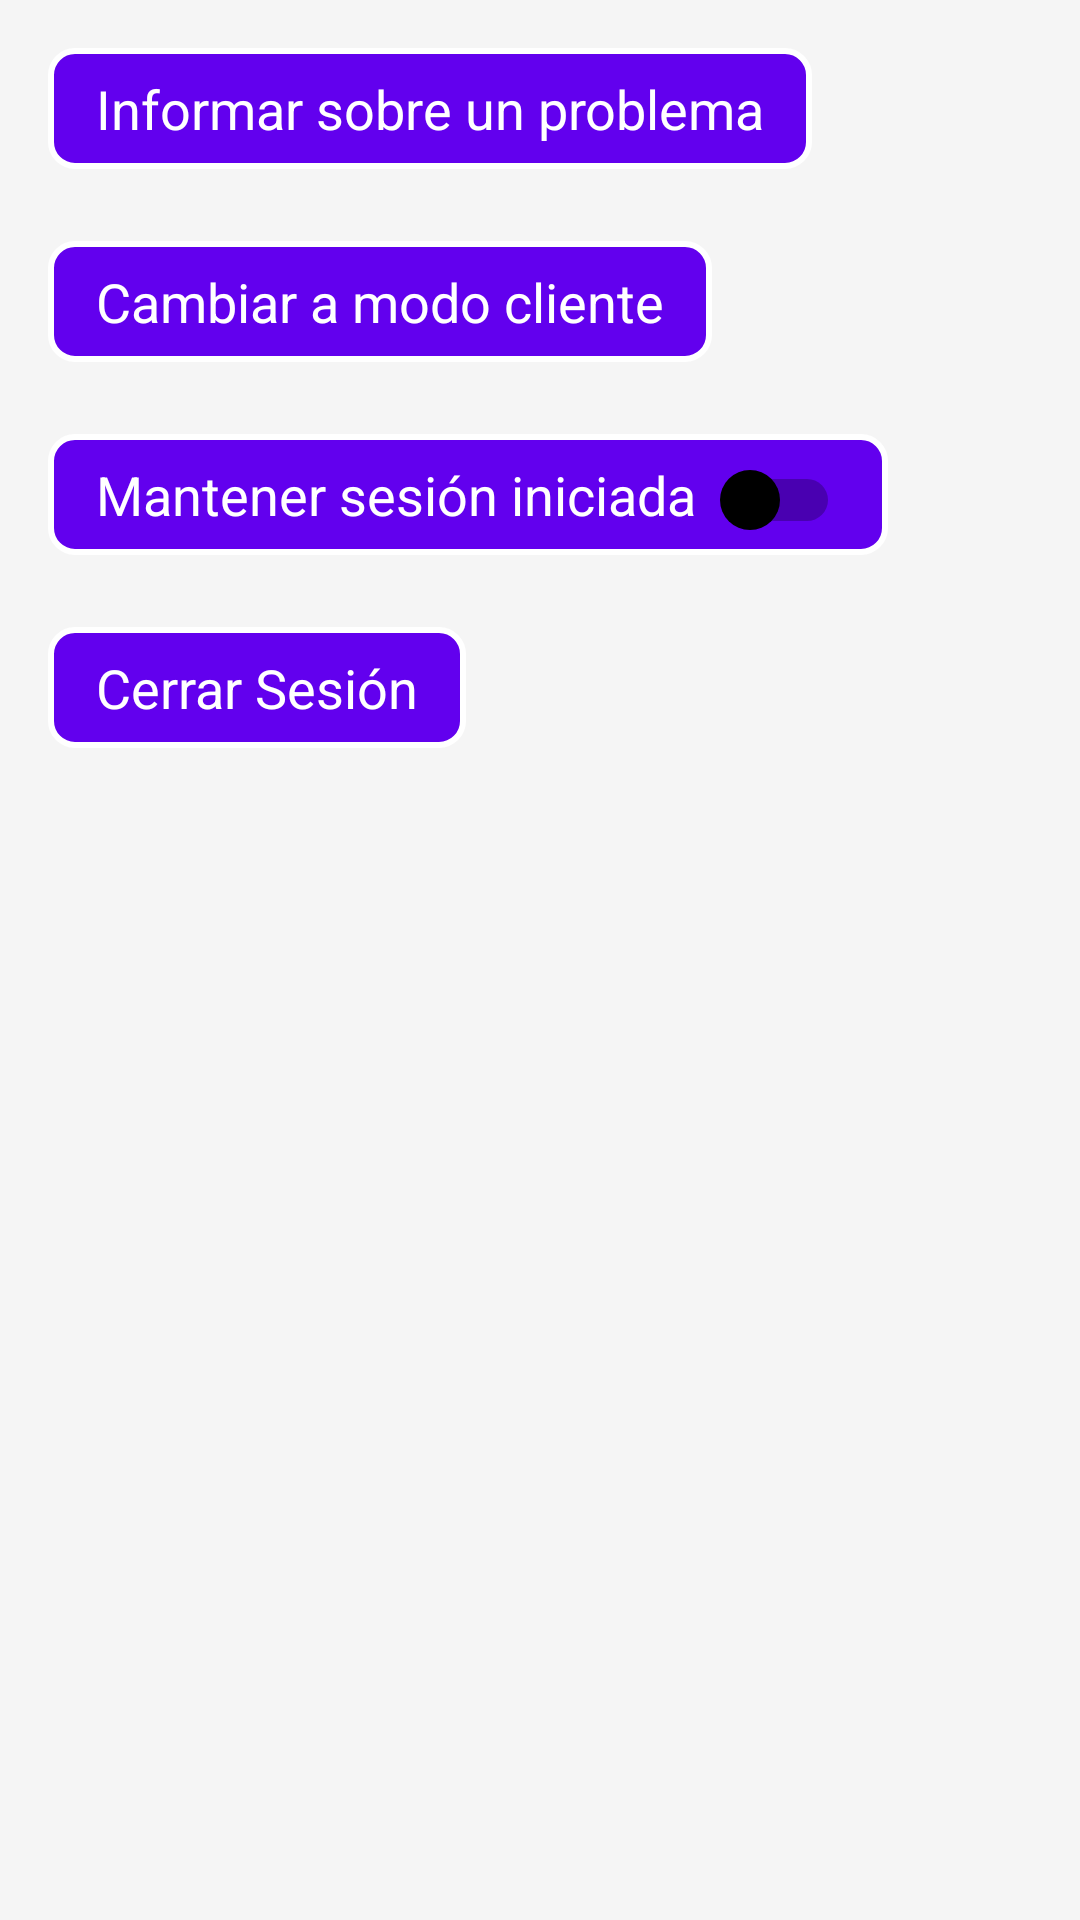

Here is an Android app screen rendered from its layout file. Give the layout XML and the strings, colors and styles it references.
<!-- AndroidManifest.xml: application theme Theme.FOOFMAPS -->
<!-- res/layout/fragment_settings_dueno.xml -->
<RelativeLayout
    xmlns:android="http://schemas.android.com/apk/res/android"
    android:layout_width="match_parent"
    android:layout_height="match_parent"
    android:padding="16dp"
    android:background="@color/backgroundColor">

    <LinearLayout
        android:layout_width="wrap_content"
        android:layout_height="wrap_content"
        android:orientation="vertical"
        android:layout_alignParentLeft="true"
        android:layout_alignParentStart="true">


        <TextView
            android:id="@+id/btnWhatsApp"
            android:layout_width="wrap_content"
            android:layout_height="wrap_content"
            android:text="Informar sobre un problema"
            android:textSize="18sp"
            android:textColor="@color/buttonTextColor"
            android:background="@drawable/button_background"
            android:layout_marginBottom="24dp" />

        <TextView
            android:id="@+id/btn_cambiar_rol"
            android:layout_width="wrap_content"
            android:layout_height="wrap_content"
            android:text="Cambiar a modo cliente"
            android:textSize="18sp"
            android:textColor="@color/buttonTextColor"
            android:background="@drawable/button_background"
            android:layout_marginBottom="24dp" />

        <LinearLayout
            android:layout_width="wrap_content"
            android:layout_height="wrap_content"
            android:orientation="horizontal"
            android:background="@drawable/button_background"
            android:layout_marginBottom="24dp">

            <TextView
                android:layout_width="wrap_content"
                android:layout_height="wrap_content"
                android:text="Mantener sesión iniciada"
                android:textSize="18sp"
                android:textColor="@color/buttonTextColor"
                android:layout_marginEnd="8dp"/>
            <Switch
                android:id="@+id/switch_sesion"
                android:layout_width="wrap_content"
                android:layout_height="wrap_content"
                android:thumb="@drawable/switch_thumb"
                android:backgroundTint="@color/switchTrackColor"
                />

        </LinearLayout>


        <TextView
            android:id="@+id/btnLogout"
            android:layout_width="wrap_content"
            android:layout_height="wrap_content"
            android:text="Cerrar Sesión"
            android:textSize="18sp"
            android:textColor="@color/buttonTextColor"
            android:background="@drawable/button_background"/>
    </LinearLayout>

</RelativeLayout>
<!-- resources referenced by this layout -->
<resources>
  <color name="backgroundColor">#F5F5F5</color>
  <color name="buttonTextColor">#FFFFFF</color>
  <color name="switchTrackColor">#FFFFFF</color>
  <!-- drawable button_background (drawable) -->
  <?xml version="1.0" encoding="utf-8"?>
  <shape xmlns:android="http://schemas.android.com/apk/res/android">
      <solid android:color="@color/buttonColor"/>
      <corners android:radius="8dp"/>
      <stroke android:width="2dp" android:color="@color/white"/>
      <padding android:left="16dp" android:top="8dp" android:right="16dp" android:bottom="8dp"/>
  </shape>
  <!-- drawable switch_thumb (drawable) -->
  <?xml version="1.0" encoding="utf-8"?>
  <shape xmlns:android="http://schemas.android.com/apk/res/android">
      <solid android:color="#000000" />
      <corners android:radius="16dp" />
      <size android:width="20dp" android:height="20dp" />
  </shape>
  <style name="Theme.FOOFMAPS" parent="Base.Theme.FOOFMAPS" />
  <color name="buttonColor">#6200EE</color>
  <color name="white">#FFFFFFFF</color>
  <style name="Base.Theme.FOOFMAPS" parent="Theme.AppCompat.Light.NoActionBar">
          
      </style>
</resources>
